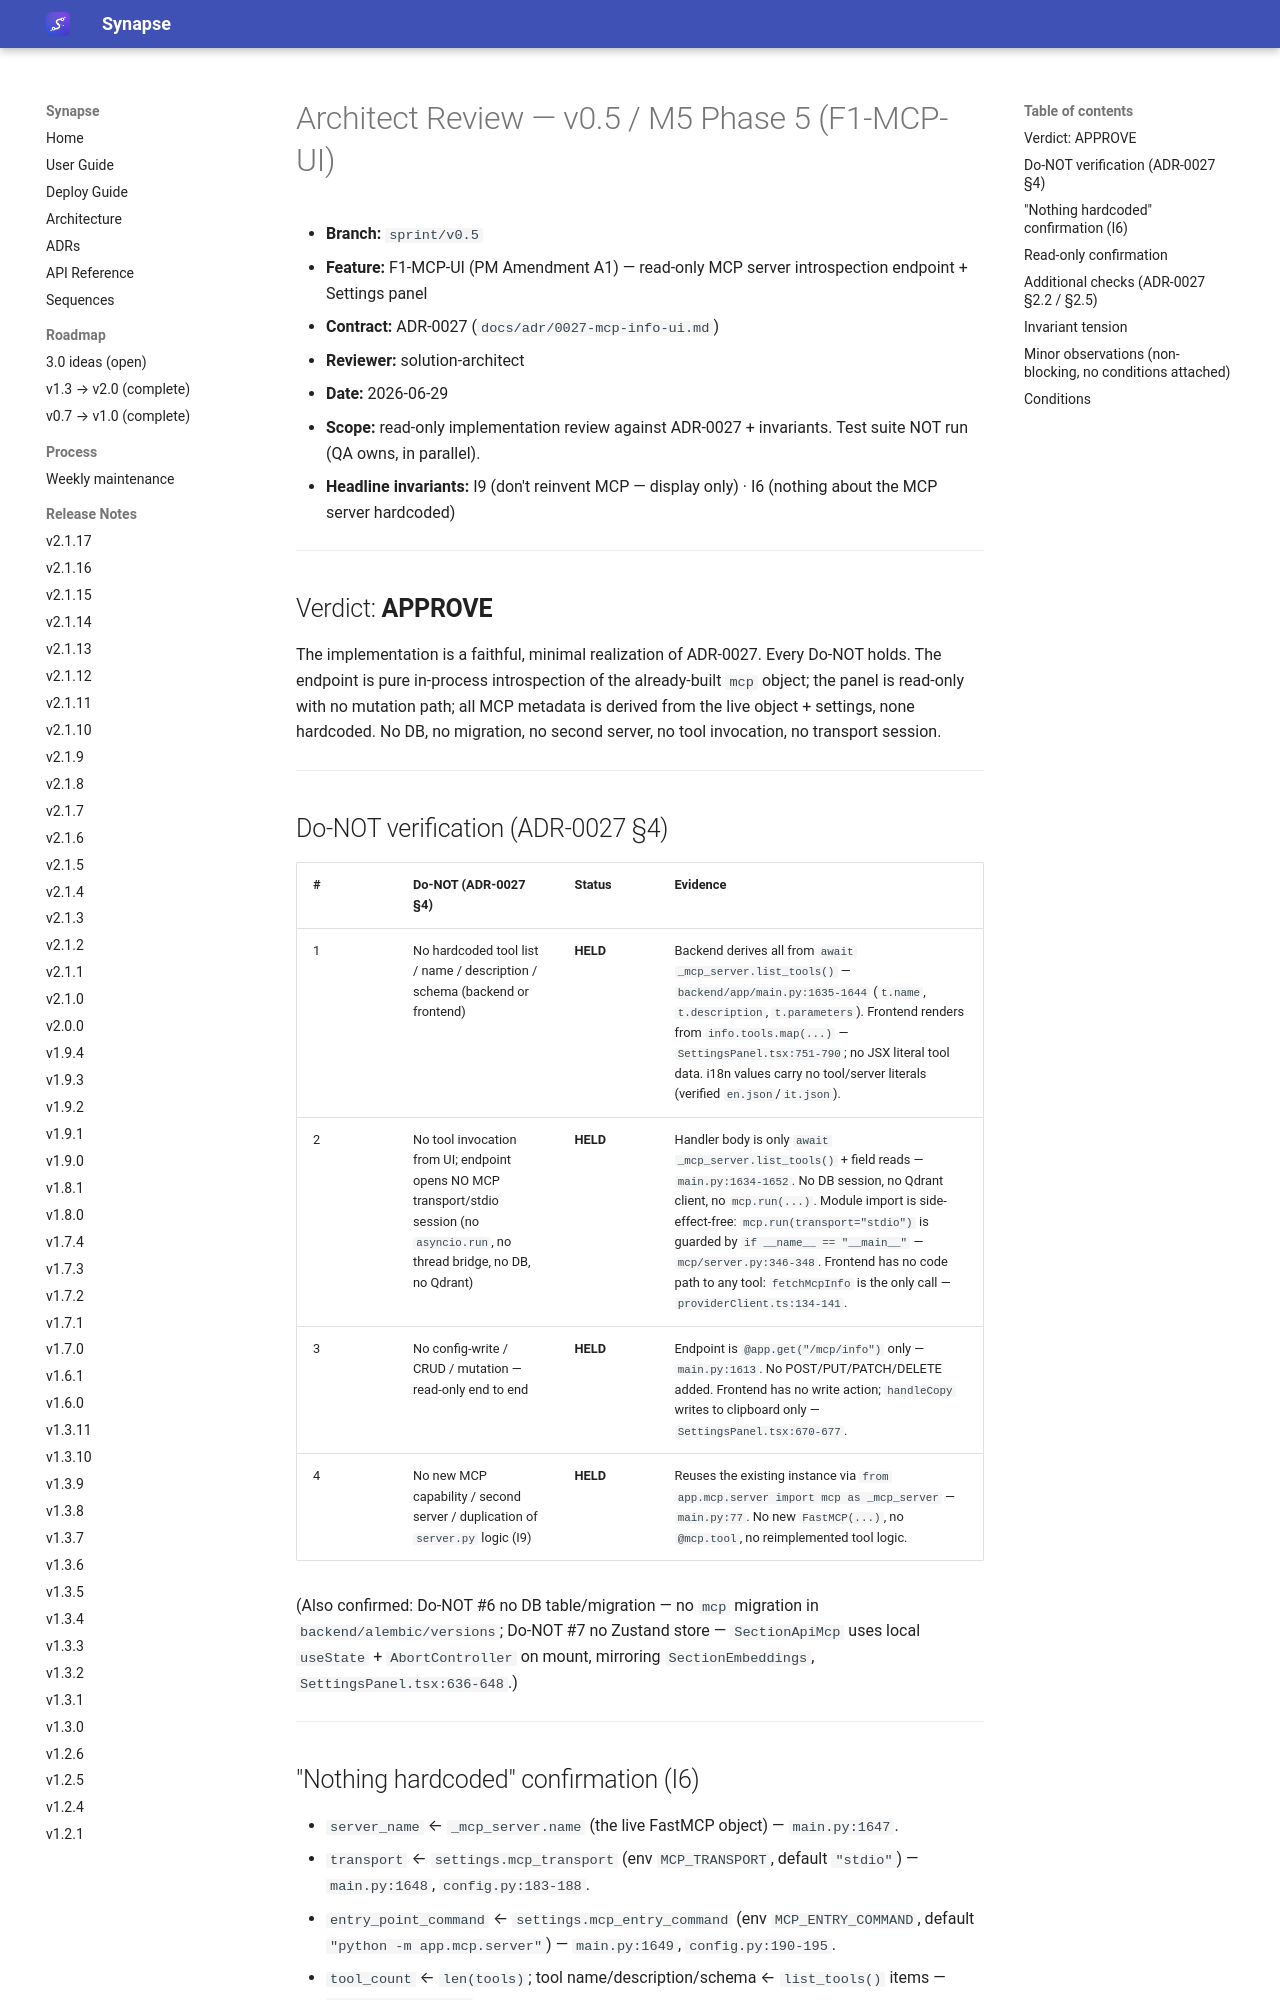

repository: Emanuele-Chiummo/llm-wiki-synapse · page: sprints/v0.5-architect-review-phase5/index.html · generator: mkdocs

# Architect Review — v0.5 / M5 Phase 5 (F1-MCP-UI)

- **Branch:** `sprint/v0.5`
- **Feature:** F1-MCP-UI (PM Amendment A1) — read-only MCP server introspection endpoint + Settings panel
- **Contract:** ADR-0027 (`docs/adr/0027-mcp-info-ui.md`)
- **Reviewer:** solution-architect
- **Date:** 2026-06-29
- **Scope:** read-only implementation review against ADR-0027 + invariants. Test suite NOT run (QA owns, in parallel).
- **Headline invariants:** I9 (don't reinvent MCP — display only) · I6 (nothing about the MCP server hardcoded)

---

## Verdict: **APPROVE**

The implementation is a faithful, minimal realization of ADR-0027. Every Do-NOT holds. The endpoint
is pure in-process introspection of the already-built `mcp` object; the panel is read-only with no
mutation path; all MCP metadata is derived from the live object + settings, none hardcoded. No DB,
no migration, no second server, no tool invocation, no transport session.

---

## Do-NOT verification (ADR-0027 §4)

| # | Do-NOT (ADR-0027 §4) | Status | Evidence |
|---|----------------------|--------|----------|
| 1 | No hardcoded tool list / name / description / schema (backend or frontend) | **HELD** | Backend derives all from `await _mcp_server.list_tools()` — `backend/app/main.py:1635-1644` (`t.name`, `t.description`, `t.parameters`). Frontend renders from `info.tools.map(...)` — `SettingsPanel.tsx:751-790`; no JSX literal tool data. i18n values carry no tool/server literals (verified `en.json`/`it.json`). |
| 2 | No tool invocation from UI; endpoint opens NO MCP transport/stdio session (no `asyncio.run`, no thread bridge, no DB, no Qdrant) | **HELD** | Handler body is only `await _mcp_server.list_tools()` + field reads — `main.py:1634-1652`. No DB session, no Qdrant client, no `mcp.run(...)`. Module import is side-effect-free: `mcp.run(transport="stdio")` is guarded by `if __name__ == "__main__"` — `mcp/server.py:346-348`. Frontend has no code path to any tool: `fetchMcpInfo` is the only call — `providerClient.ts:134-141`. |
| 3 | No config-write / CRUD / mutation — read-only end to end | **HELD** | Endpoint is `@app.get("/mcp/info")` only — `main.py:1613`. No POST/PUT/PATCH/DELETE added. Frontend has no write action; `handleCopy` writes to clipboard only — `SettingsPanel.tsx:670-677`. |
| 4 | No new MCP capability / second server / duplication of `server.py` logic (I9) | **HELD** | Reuses the existing instance via `from app.mcp.server import mcp as _mcp_server` — `main.py:77`. No new `FastMCP(...)`, no `@mcp.tool`, no reimplemented tool logic. |

(Also confirmed: Do-NOT #6 no DB table/migration — no `mcp` migration in `backend/alembic/versions`; Do-NOT #7 no Zustand store — `SectionApiMcp` uses local `useState` + `AbortController` on mount, mirroring `SectionEmbeddings`, `SettingsPanel.tsx:636-648`.)

---
